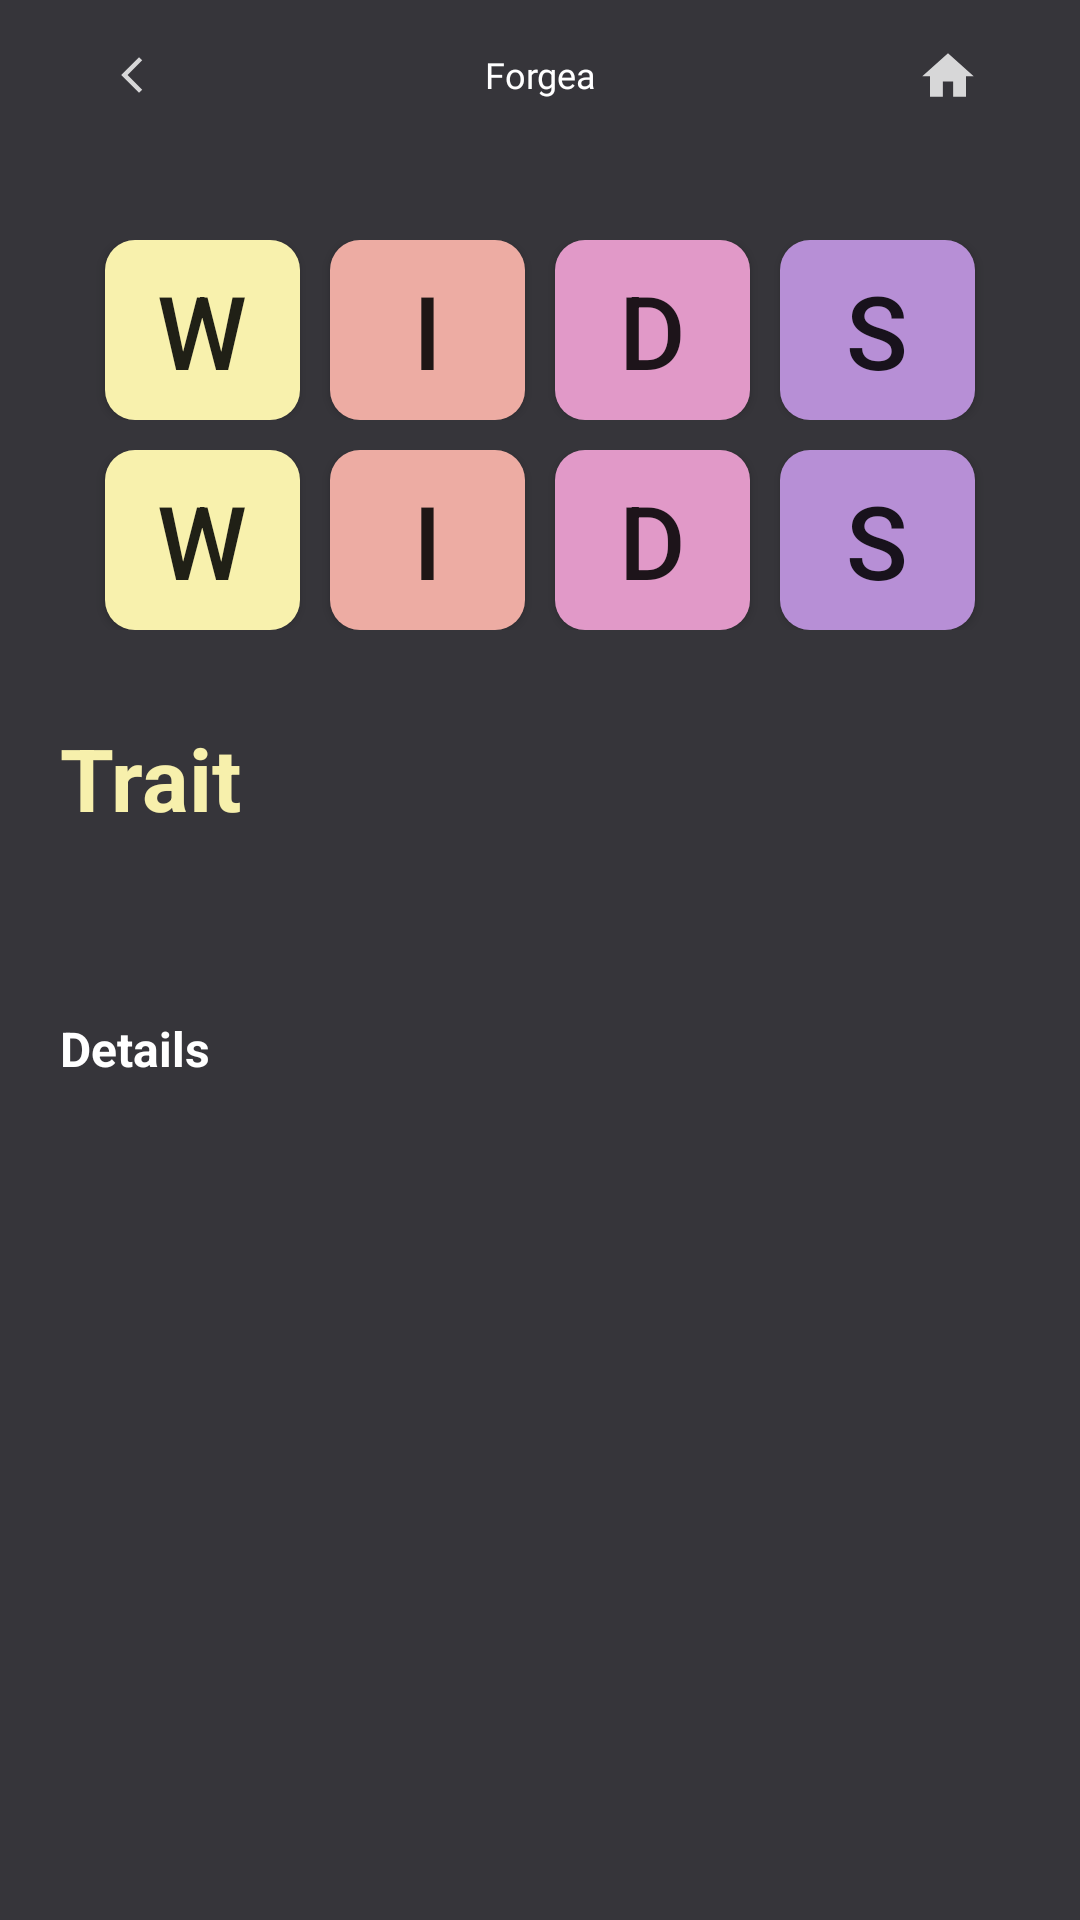

Layout XML and referenced resources for this Android screen:
<!-- AndroidManifest.xml: application theme Theme.ProdoReviewer -->
<!-- res/layout/activity_personality_details.xml -->
<?xml version="1.0" encoding="utf-8"?>
<androidx.constraintlayout.widget.ConstraintLayout xmlns:android="http://schemas.android.com/apk/res/android"
    xmlns:app="http://schemas.android.com/apk/res-auto"
    xmlns:tools="http://schemas.android.com/tools"
    android:layout_width="match_parent"
    android:layout_height="match_parent"
    android:background="#36353A"
    tools:context=".PersonalityDetails">

    <include
        android:id="@+id/includeMainMenu"
        layout="@layout/toolbar_dark"
        android:transitionName="sharedImage" />

    <LinearLayout
        android:id="@+id/linearLayout2"
        android:layout_width="match_parent"
        android:layout_height="match_parent"
        android:layout_marginTop="80dp"
        android:orientation="vertical"
        app:layout_constraintStart_toStartOf="parent"
        app:layout_constraintTop_toTopOf="parent">

        <LinearLayout
            android:layout_width="wrap_content"
            android:layout_height="wrap_content"
            android:layout_gravity="center_horizontal"
            android:layout_marginStart="20dp"
            android:layout_marginEnd="20dp"
            android:gravity="center"
            android:orientation="horizontal">

            <Button
                android:id="@+id/btnWorldI"
                android:layout_width="65dp"
                android:layout_height="60dp"
                android:layout_marginLeft="5dp"
                android:layout_marginRight="5dp"
                android:background="@drawable/personality_world"
                android:text="W"
                android:textSize="34sp" />

            <Button
                android:id="@+id/btnInformationS"
                android:layout_width="65dp"
                android:layout_height="60dp"
                android:layout_marginLeft="5dp"
                android:layout_marginRight="5dp"
                android:background="@drawable/personality_information"
                android:text="I"
                android:textSize="34sp" />

            <Button
                android:id="@+id/btnDecisionT"
                android:layout_width="65dp"
                android:layout_height="60dp"
                android:layout_marginLeft="5dp"
                android:layout_marginRight="5dp"
                android:background="@drawable/personality_decision"
                android:text="D"
                android:textSize="34sp" />

            <Button
                android:id="@+id/btnStructureJ"
                android:layout_width="65dp"
                android:layout_height="60dp"
                android:layout_marginLeft="5dp"
                android:layout_marginRight="5dp"
                android:background="@drawable/personality_structure"
                android:text="S"
                android:textSize="34sp" />

        </LinearLayout>

        <Space
            android:layout_width="match_parent"
            android:layout_height="10dp" />

        <LinearLayout
            android:layout_width="wrap_content"
            android:layout_height="wrap_content"
            android:layout_gravity="center_horizontal"
            android:layout_marginStart="20dp"
            android:layout_marginEnd="20dp"
            android:gravity="center"
            android:orientation="horizontal">

            <Button
                android:id="@+id/btnWorldE"
                android:layout_width="65dp"
                android:layout_height="60dp"
                android:layout_marginLeft="5dp"
                android:layout_marginRight="5dp"
                android:background="@drawable/personality_world"
                android:text="W"
                android:textSize="34sp" />

            <Button
                android:id="@+id/btnInformationN"
                android:layout_width="65dp"
                android:layout_height="60dp"
                android:layout_marginLeft="5dp"
                android:layout_marginRight="5dp"
                android:background="@drawable/personality_information"
                android:text="I"
                android:textSize="34sp" />

            <Button
                android:id="@+id/btnDecisionF"
                android:layout_width="65dp"
                android:layout_height="60dp"
                android:layout_marginLeft="5dp"
                android:layout_marginRight="5dp"
                android:background="@drawable/personality_decision"
                android:text="D"
                android:textSize="34sp" />

            <Button
                android:id="@+id/btnStructureP"
                android:layout_width="65dp"
                android:layout_height="60dp"
                android:layout_marginLeft="5dp"
                android:layout_marginRight="5dp"
                android:background="@drawable/personality_structure"
                android:text="S"
                android:textSize="34sp" />
        </LinearLayout>

        <Space
            android:layout_width="match_parent"
            android:layout_height="20dp" />

    </LinearLayout>

    <TextView
        android:id="@+id/txtCareerTitle"
        android:layout_width="0dp"
        android:layout_height="wrap_content"
        android:layout_marginStart="20dp"
        android:layout_marginTop="160dp"
        android:layout_marginEnd="20dp"
        android:text="Trait"
        android:textAlignment="viewStart"
        android:textColor="#F7F0AC"
        android:textSize="29sp"
        android:textStyle="bold"
        app:layout_constraintEnd_toEndOf="parent"
        app:layout_constraintStart_toStartOf="parent"
        app:layout_constraintTop_toTopOf="@+id/linearLayout2" />

    <TextView
        android:id="@+id/txtTraitDetailsProfile"
        android:layout_width="0dp"
        android:layout_height="0dp"
        android:layout_marginStart="20dp"
        android:layout_marginTop="60dp"
        android:layout_marginEnd="20dp"
        android:text="Details"
        android:textAlignment="viewStart"
        android:textColor="#FFFFFF"
        android:textSize="16sp"
        android:textStyle="bold"
        app:layout_constraintBottom_toBottomOf="@+id/linearLayout2"
        app:layout_constraintEnd_toEndOf="parent"
        app:layout_constraintStart_toStartOf="parent"
        app:layout_constraintTop_toBottomOf="@+id/txtCareerTitle" />

</androidx.constraintlayout.widget.ConstraintLayout>
<!-- res/layout/toolbar_dark.xml (included above) -->
<?xml version="1.0" encoding="utf-8"?>
<RelativeLayout xmlns:android="http://schemas.android.com/apk/res/android"
    xmlns:app="http://schemas.android.com/apk/res-auto"
    android:layout_width="match_parent"
    android:layout_height="50dp"
    android:background="#36353A">

    <RelativeLayout
        android:layout_width="match_parent"
        android:layout_height="50dp"
        android:background="#36353A"
        android:padding="10dp">

        <ImageButton
            android:id="@+id/btnBackButton"
            android:layout_width="48dp"
            android:layout_height="48dp"
            android:layout_alignParentStart="true"
            android:layout_marginStart="10dp"
            android:background="#36353A"
            android:onClick="onClickBack"
            android:src="@drawable/ic_back_arrow_small" />

        <TextView
            android:id="@+id/lblPageName"
            android:layout_width="wrap_content"
            android:layout_height="wrap_content"
            android:layout_alignParentStart="true"
            android:layout_alignParentEnd="true"
            android:layout_centerVertical="true"
            android:fontFamily="@font/inter_semibold"
            android:text="Forgea"
            android:textAlignment="center"
            android:textColor="#FFFFFF"
            android:textSize="12sp"
            app:autoSizeMinTextSize="10sp" />

        <ImageButton
            android:id="@+id/btnHome"
            android:layout_width="48dp"
            android:layout_height="60dp"
            android:layout_alignParentEnd="true"
            android:layout_marginEnd="10dp"
            android:background="#00101010"
            android:src="@drawable/ic_home_" />
    </RelativeLayout>


</RelativeLayout>
<!-- resources referenced by this layout -->
<resources>
  <!-- drawable ic_back_arrow_small (drawable-anydpi) -->
  <vector xmlns:android="http://schemas.android.com/apk/res/android"
      android:width="24dp"
      android:height="24dp"
      android:viewportWidth="24"
      android:viewportHeight="24"
      android:tint="#FFFFFF"
      android:alpha="0.8"
      android:autoMirrored="true">
    <group android:scaleX="0.6"
        android:scaleY="0.6"
        android:translateX="8.4"
        android:translateY="4.8">
      <path
          android:fillColor="@android:color/white"
          android:pathData="M11.67,3.87L9.9,2.1 0,12l9.9,9.9 1.77,-1.77L3.54,12z"/>
    </group>
  </vector>
  <!-- drawable ic_home_ (drawable-anydpi) -->
  <vector xmlns:android="http://schemas.android.com/apk/res/android"
      android:width="24dp"
      android:height="24dp"
      android:viewportWidth="24"
      android:viewportHeight="24"
      android:tint="#FFFFFF"
      android:alpha="0.8">
    <group android:scaleX="0.85714287"
        android:scaleY="0.85714287"
        android:translateX="1.7142857"
        android:translateY="2.142857">
      <path
          android:fillColor="@android:color/white"
          android:pathData="M10,20v-6h4v6h5v-8h3L12,3 2,12h3v8z"/>
    </group>
  </vector>
  <!-- drawable personality_decision (drawable) -->
  <?xml version="1.0" encoding="utf-8"?>
  <shape xmlns:android="http://schemas.android.com/apk/res/android"
      android:shape="rectangle">
      <corners android:radius="10dp"/>
      <solid android:color="#E199C8"/>
  </shape>
  <!-- drawable personality_information (drawable) -->
  <?xml version="1.0" encoding="utf-8"?>
  <shape xmlns:android="http://schemas.android.com/apk/res/android"
      android:shape="rectangle">
      <corners android:radius="10dp"/>
      <solid android:color="#EDACA3"/>
  </shape>
  <!-- drawable personality_structure (drawable) -->
  <?xml version="1.0" encoding="utf-8"?>
  <shape xmlns:android="http://schemas.android.com/apk/res/android"
      android:shape="rectangle">
      <corners android:radius="10dp"/>
      <solid android:color="#B78FD6"/>
  </shape>
  <!-- drawable personality_world (drawable) -->
  <?xml version="1.0" encoding="utf-8"?>
  <shape xmlns:android="http://schemas.android.com/apk/res/android"
      android:shape="rectangle">
      <corners android:radius="10dp"/>
      <solid android:color="#F8F1AD"/>
  </shape>
  <style name="Theme.ProdoReviewer" parent="Theme.AppCompat.Light.NoActionBar">
          
          <item name="colorPrimary">#333333</item>
          <item name="colorPrimaryVariant">#333333</item>
          <item name="colorOnPrimary">@color/white</item>
          
          <item name="colorSecondary">@color/teal_200</item>
          <item name="colorSecondaryVariant">@color/teal_700</item>
          <item name="colorOnSecondary">@color/white</item>
          
          <item name="android:statusBarColor">?attr/colorPrimaryVariant</item>
          
      </style>
  <color name="white">#FFFFFFFF</color>
  <color name="teal_200">#FF03DAC5</color>
  <color name="teal_700">#FF018786</color>
</resources>
